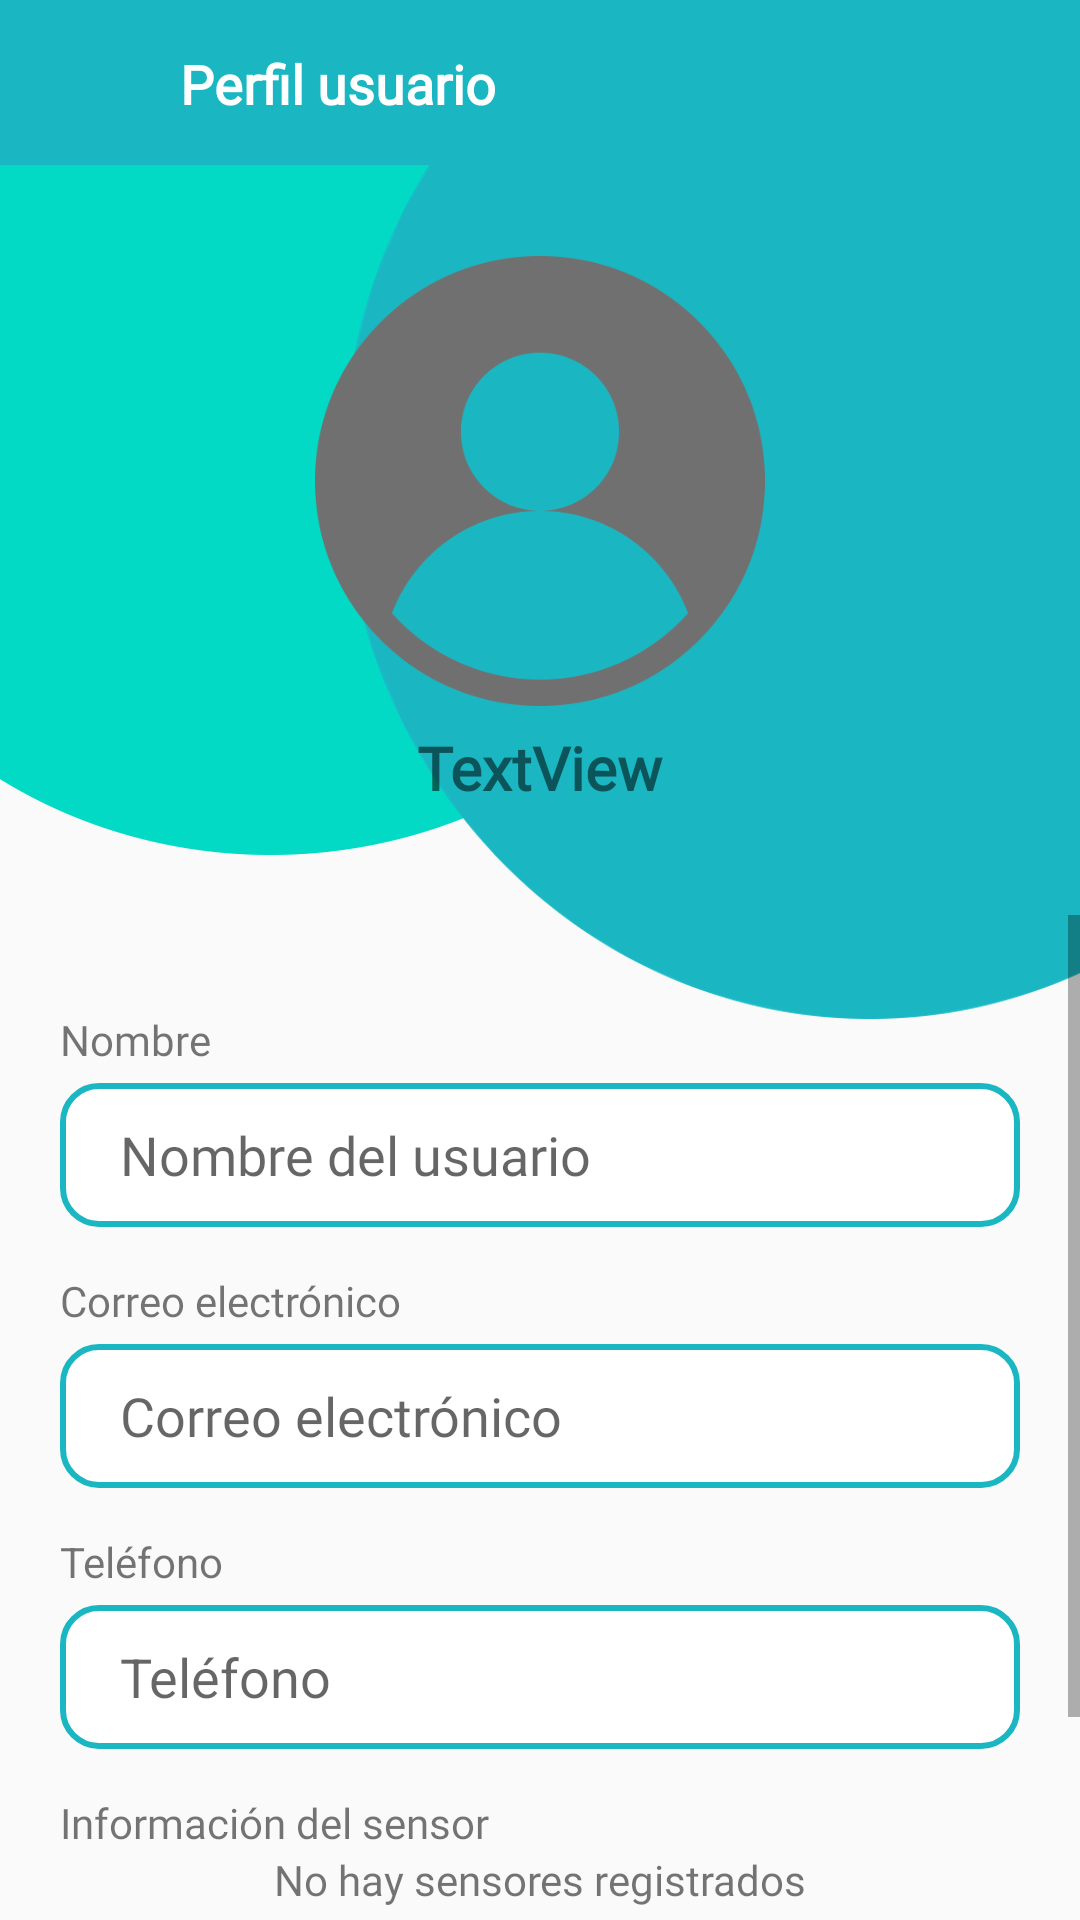

This screen was rendered from an Android layout file. Write that file and the resources it references.
<!-- AndroidManifest.xml: application theme AppTheme -->
<!-- res/layout/activity_perfil_usuario.xml -->
<?xml version="1.0" encoding="utf-8"?>
<androidx.drawerlayout.widget.DrawerLayout xmlns:android="http://schemas.android.com/apk/res/android"
    xmlns:app="http://schemas.android.com/apk/res-auto"
    android:id="@+id/perfilusuario_drawerLayout"
    xmlns:tools="http://schemas.android.com/tools"
    android:layout_width="match_parent"
    android:layout_height="match_parent"
    tools:context=".PerfilUsuario">

    <androidx.constraintlayout.widget.ConstraintLayout
        android:layout_width="match_parent"
        android:layout_height="match_parent">

        <LinearLayout
            android:id="@+id/perfilusuario_layoutToolbar"
            android:layout_width="match_parent"
            android:layout_height="?actionBarSize"
            android:background="@color/colorPrimary"
            android:gravity="center_vertical"
            android:orientation="horizontal"
            android:paddingStart="15dp"
            android:paddingEnd="15dp"
            app:layout_constraintTop_toTopOf="parent">

            <ImageView
                android:id="@+id/perfilusuario_im_menu"
                android:layout_width="30dp"
                android:layout_height="30dp"
                android:src="@drawable/ic_menu"
                app:tint="#FFFFFF" />

            <TextView
                android:layout_width="match_parent"
                android:layout_height="wrap_content"
                android:layout_marginStart="15dp"
                android:fontFamily="@font/comfortaa_bold"
                android:text="Perfil usuario"
                android:textColor="#FFFFFF"
                android:textSize="18dp"
                android:textStyle="bold" />

        </LinearLayout>

        <androidx.constraintlayout.widget.ConstraintLayout
            android:layout_width="match_parent"
            android:layout_height="match_parent"
            android:layout_marginTop="55dp"
            app:layout_constraintBottom_toBottomOf="parent"
            app:layout_constraintEnd_toEndOf="parent"
            app:layout_constraintStart_toStartOf="parent"
            app:layout_constraintTop_toBottomOf="@+id/perfilusuario_layoutToolbar">


            <ImageView
                android:id="@+id/imageView4"
                android:layout_width="wrap_content"
                android:layout_height="wrap_content"
                android:scaleType="centerCrop"
                app:layout_constraintBottom_toBottomOf="parent"
                app:layout_constraintEnd_toEndOf="parent"
                app:layout_constraintHorizontal_bias="1.0"
                app:layout_constraintStart_toStartOf="parent"
                app:layout_constraintTop_toTopOf="parent"
                app:layout_constraintVertical_bias="1.0"
                app:srcCompat="@drawable/fondo_perfil_usuario" />

            <TextView
                android:id="@+id/tv_nombreUsuario_perfilUsuario"
                android:layout_width="wrap_content"
                android:layout_height="wrap_content"
                android:layout_marginTop="7dp"
                android:fontFamily="@font/comfortaa_bold"
                android:text="TextView"
                android:textSize="20sp"
                android:textStyle="bold"
                app:layout_constraintEnd_toEndOf="@+id/iv_fotoUsuario"
                app:layout_constraintStart_toStartOf="@+id/iv_fotoUsuario"
                app:layout_constraintTop_toBottomOf="@+id/iv_fotoUsuario" />

            <ImageView
                android:id="@+id/iv_fotoUsuario"
                android:layout_width="wrap_content"
                android:layout_height="150dp"
                android:scaleType="centerInside"
                app:layout_constraintBottom_toBottomOf="parent"
                app:layout_constraintEnd_toEndOf="parent"
                app:layout_constraintHorizontal_bias="0.498"
                app:layout_constraintStart_toStartOf="parent"
                app:layout_constraintTop_toTopOf="parent"
                app:layout_constraintVertical_bias="0.06999999"
                app:srcCompat="@drawable/user" />

            <ScrollView
                android:layout_width="match_parent"
                android:layout_height="match_parent"
                android:layout_marginTop="250dp"
                app:layout_constraintBottom_toBottomOf="@+id/imageView4"
                app:layout_constraintEnd_toEndOf="parent"
                app:layout_constraintHorizontal_bias="0.0"
                app:layout_constraintStart_toStartOf="parent"
                app:layout_constraintTop_toBottomOf="@+id/tv_nombreUsuario_perfilUsuario"
                app:layout_constraintVertical_bias="1">

                <LinearLayout
                    android:layout_width="match_parent"
                    android:layout_height="match_parent"
                    android:orientation="vertical"
                    android:paddingStart="20dp"
                    android:paddingEnd="20dp">

                    <TextView
                        android:id="@+id/textView2"
                        android:layout_width="wrap_content"
                        android:layout_height="wrap_content"
                        android:layout_marginTop="32dp"
                        android:fontFamily="@font/comfortaa"
                        android:text="Nombre" />

                    <EditText
                        android:id="@+id/et_nombreUsuario_perfilUsuario"
                        android:layout_width="match_parent"
                        android:layout_height="wrap_content"
                        android:layout_marginTop="5dp"
                        android:background="@drawable/formulario_log_in"
                        android:editable="false"
                        android:ems="10"
                        android:fontFamily="@font/comfortaa"
                        android:hint="Nombre del usuario"
                        android:inputType="textPersonName"
                        android:minHeight="48dp"
                        android:paddingStart="20dp" />

                    <TextView
                        android:id="@+id/textView5"
                        android:layout_width="wrap_content"
                        android:layout_height="wrap_content"
                        android:layout_marginTop="15dp"
                        android:fontFamily="@font/comfortaa"
                        android:text="Correo electrónico" />

                    <TextView
                        android:id="@+id/et_correoUsuario_perfilUsuario"
                        android:layout_width="match_parent"
                        android:layout_height="wrap_content"
                        android:layout_marginTop="5dp"
                        android:background="@drawable/formulario_log_in"
                        android:editable="false"
                        android:ems="10"
                        android:fontFamily="@font/comfortaa"
                        android:foregroundGravity="center"
                        android:gravity="center_vertical"
                        android:hint="Correo electrónico"
                        android:inputType="textShortMessage"
                        android:minHeight="48dp"
                        android:paddingStart="20dp"
                        android:textSize="18dp" />

                    <TextView
                        android:id="@+id/textView6"
                        android:layout_width="wrap_content"
                        android:layout_height="wrap_content"
                        android:layout_marginTop="15dp"
                        android:text="Teléfono" />

                    <EditText
                        android:id="@+id/et_telefonoUsuario_perfilUsuario"
                        android:layout_width="match_parent"
                        android:layout_height="wrap_content"
                        android:layout_marginTop="5dp"
                        android:background="@drawable/formulario_log_in"
                        android:editable="false"
                        android:ems="10"
                        android:hint="Teléfono"
                        android:inputType="textShortMessage|phone"
                        android:minHeight="48dp"
                        android:paddingStart="20dp" />

                    <TextView
                        android:id="@+id/textView7"
                        android:layout_width="match_parent"
                        android:layout_height="wrap_content"
                        android:layout_marginTop="15dp"
                        android:fontFamily="@font/comfortaa"
                        android:text="Información del sensor" />

                    <TextView
                        android:id="@+id/tv_infoSensor_perfilUsuario"
                        android:layout_width="match_parent"
                        android:layout_height="wrap_content"
                        android:layout_marginBottom="20dp"
                        android:fontFamily="@font/comfortaa_light"
                        android:text="No hay sensores registrados"
                        android:textAlignment="center" />

                    <TextView
                        android:id="@+id/tv_cambio"
                        android:layout_width="match_parent"
                        android:layout_height="wrap_content"
                        android:fontFamily="@font/comfortaa_light"
                        android:gravity="center" />

                    <Button
                        android:id="@+id/bt_actualizar_usuario"
                        android:layout_width="match_parent"
                        android:layout_height="40dp"
                        android:layout_marginTop="10dp"
                        android:background="@drawable/boton_deshabilitado"
                        android:enabled="false"
                        android:fontFamily="@font/comfortaa_bold"
                        android:text="Actualizar información"
                        android:textColor="#FFFFFF" />

                </LinearLayout>
            </ScrollView>

        </androidx.constraintlayout.widget.ConstraintLayout>
    </androidx.constraintlayout.widget.ConstraintLayout>

    <com.google.android.material.navigation.NavigationView
        android:id="@+id/perfilusuario_navigationView"
        android:layout_width="wrap_content"
        android:layout_height="match_parent"
        app:headerLayout="@layout/layout_navigation_header"
        app:menu="@menu/navigation_menu"
        android:layout_gravity="start"/>
</androidx.drawerlayout.widget.DrawerLayout>
<!-- res/layout/layout_navigation_header.xml (included above) -->
<?xml version="1.0" encoding="utf-8"?>
<androidx.constraintlayout.widget.ConstraintLayout xmlns:android="http://schemas.android.com/apk/res/android"
    xmlns:tools="http://schemas.android.com/tools"
    android:layout_width="match_parent"
    android:layout_height="wrap_content"
    xmlns:app="http://schemas.android.com/apk/res-auto"
    android:padding="20dp">

    <com.makeramen.roundedimageview.RoundedImageView
        android:id="@+id/cabezera_menu_logo"
        android:layout_width="wrap_content"
        android:layout_height="wrap_content"
        android:scaleType="centerCrop"
        android:src="@drawable/logo_horizontal"
        app:layout_constraintBottom_toBottomOf="parent"
        app:layout_constraintEnd_toEndOf="parent"
        app:layout_constraintHorizontal_bias="0.0
"
        app:layout_constraintStart_toStartOf="parent"
        app:layout_constraintTop_toTopOf="parent"
        app:riv_oval="true" />

    <View
        android:id="@+id/viewSupporter"
        android:layout_width="1dp"
        android:layout_height="1dp"
        app:layout_constraintBottom_toBottomOf="@id/cabezera_menu_logo"
        app:layout_constraintEnd_toEndOf="@id/cabezera_menu_logo"
        app:layout_constraintStart_toStartOf="@id/cabezera_menu_logo"
        app:layout_constraintTop_toTopOf="@id/cabezera_menu_logo"/>



</androidx.constraintlayout.widget.ConstraintLayout>
<!-- resources referenced by this layout -->
<resources>
  <color name="colorPrimary">#1AB7C3</color>
  <!-- drawable boton_deshabilitado (drawable) -->
  <?xml version="1.0" encoding="utf-8"?>
  <shape xmlns:android="http://schemas.android.com/apk/res/android">
      <corners android:radius="15dp"/>
      <gradient
          android:angle="0"
          android:startColor="#FFFFFF"
          android:centerColor="#838383"
          android:endColor="#4A4A4A"
          android:type="linear" />
  </shape>
  <!-- drawable fondo_perfil_usuario: png bitmap (drawable, 64346 bytes) -->
  <!-- drawable formulario_log_in (drawable) -->
  <?xml version="1.0" encoding="utf-8"?>
  <shape xmlns:android="http://schemas.android.com/apk/res/android">
      <solid android:color="#FFFFFF"/>
      <corners android:radius="12dp"/>
      <stroke
          android:width="2dp"
          android:color="#1AB7C3"/>
  </shape>
  <!-- drawable logo_horizontal: png bitmap (drawable, 36347 bytes) -->
  <!-- drawable user: png bitmap (drawable, 26647 bytes) -->
  <style name="AppTheme" parent="Theme.AppCompat.Light.NoActionBar">
          
          <item name="colorPrimary">@color/colorPrimary</item>
          <item name="colorPrimaryDark">@color/colorPrimaryDark</item>
          <item name="colorAccent">@color/colorAccent</item>
      </style>
  <color name="colorPrimaryDark">#1AA1C3</color>
  <color name="colorAccent">#03DAC5</color>
</resources>
